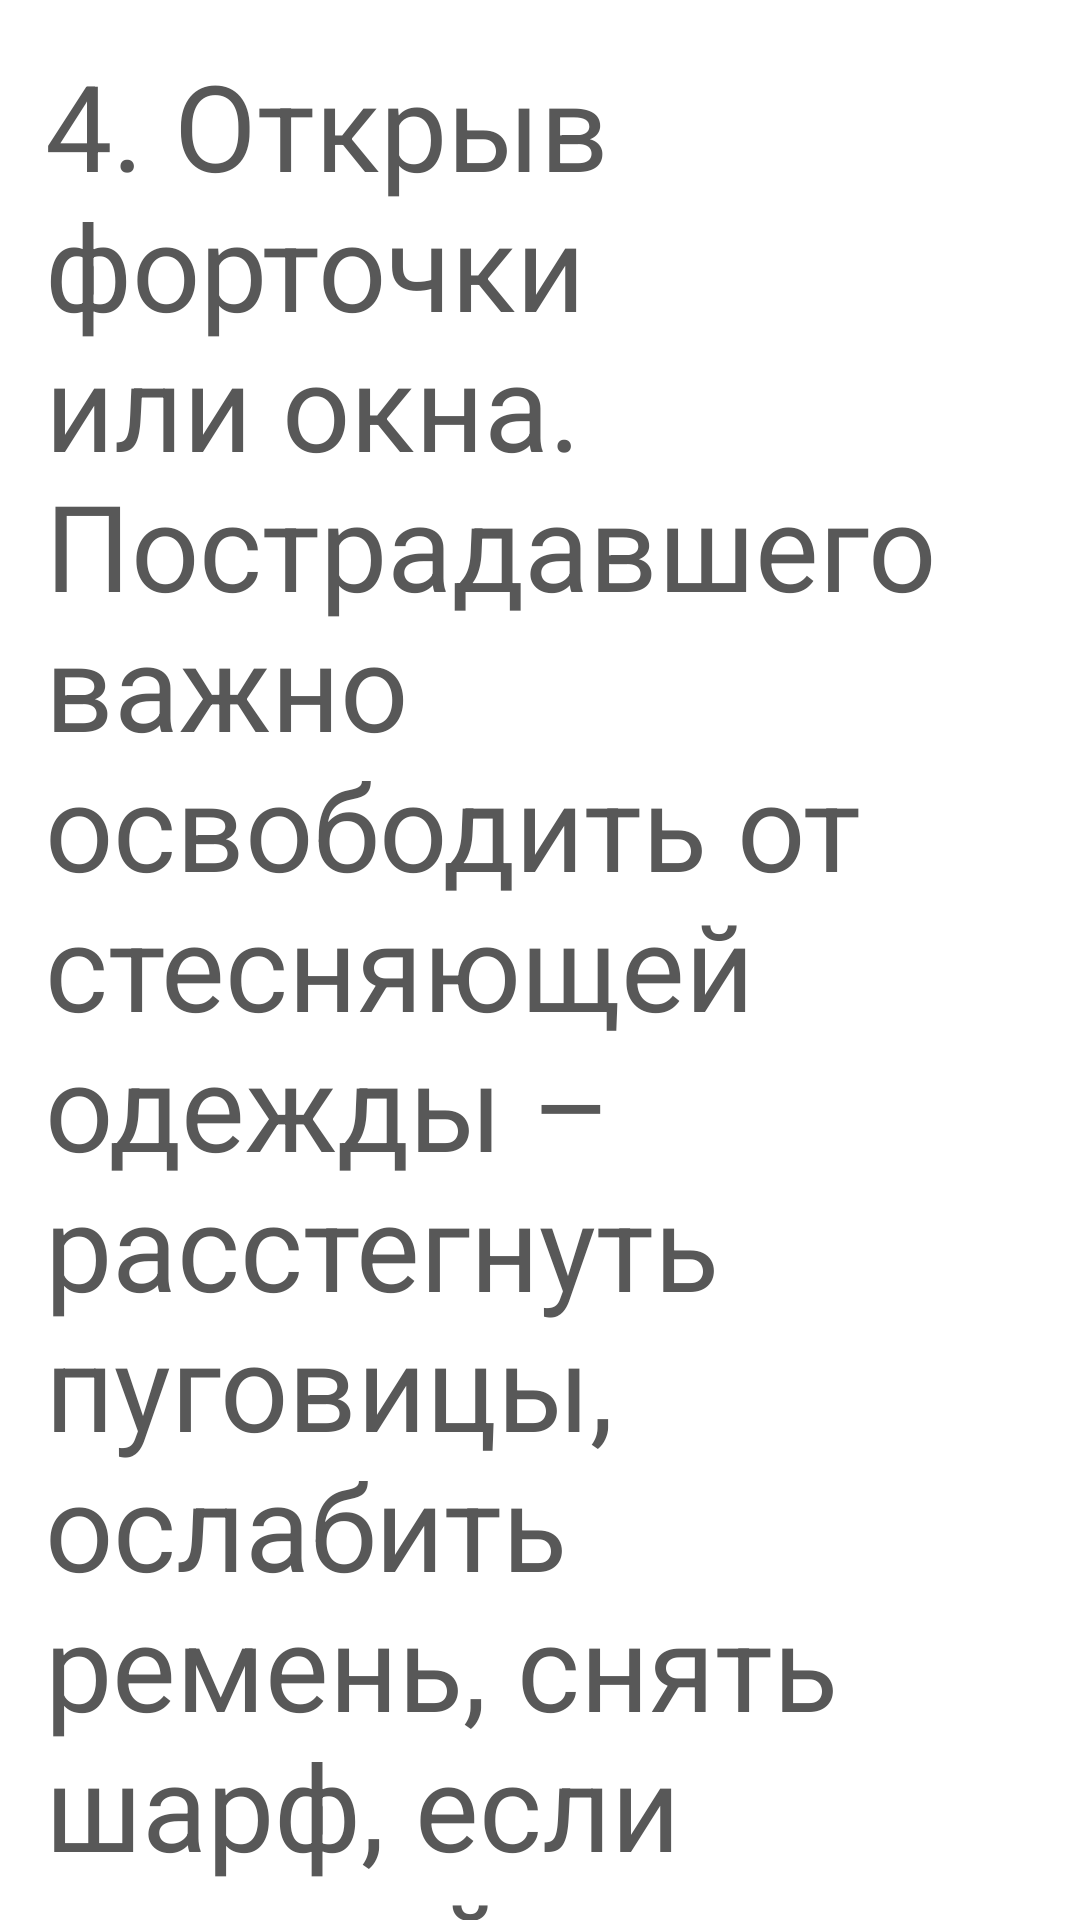

Reconstruct the res/layout file that produces this screen, plus the resources it refers to.
<!-- AndroidManifest.xml: application theme Theme.Design.NoActionBar -->
<!-- res/layout/fainting_04.xml -->
<?xml version="1.0" encoding="utf-8"?>
<ScrollView xmlns:android="http://schemas.android.com/apk/res/android"
    xmlns:tools="http://schemas.android.com/tools"
    android:layout_width="match_parent"
    android:layout_height="match_parent"
    android:background="@color/white"
    tools:context=".fragments.Earthquake_01">

    <FrameLayout
        android:layout_width="match_parent"
        android:layout_height="match_parent">

        <TextView
            android:layout_width="match_parent"
            android:layout_height="match_parent"
            android:layout_gravity="center_horizontal"
            android:layout_margin="15dp"
            android:gravity="center_horizontal"
            android:text="4. Открыв форточки или окна. Пострадавшего важно освободить от стесняющей одежды – расстегнуть пуговицы, ослабить ремень, снять шарф, если таковой имеется."
            android:textAlignment="viewStart"
            android:textColor="#585858"
            android:textSize="40dp"
            tools:ignore="RtlCompat" />
    </FrameLayout>
</ScrollView>
<!-- resources referenced by this layout -->
<resources>

  <!-- not gathered from this repository: default colours our renderer supplied (Android Studio template values) -->
  <color name="white">#FFFFFFFF</color>
</resources>
